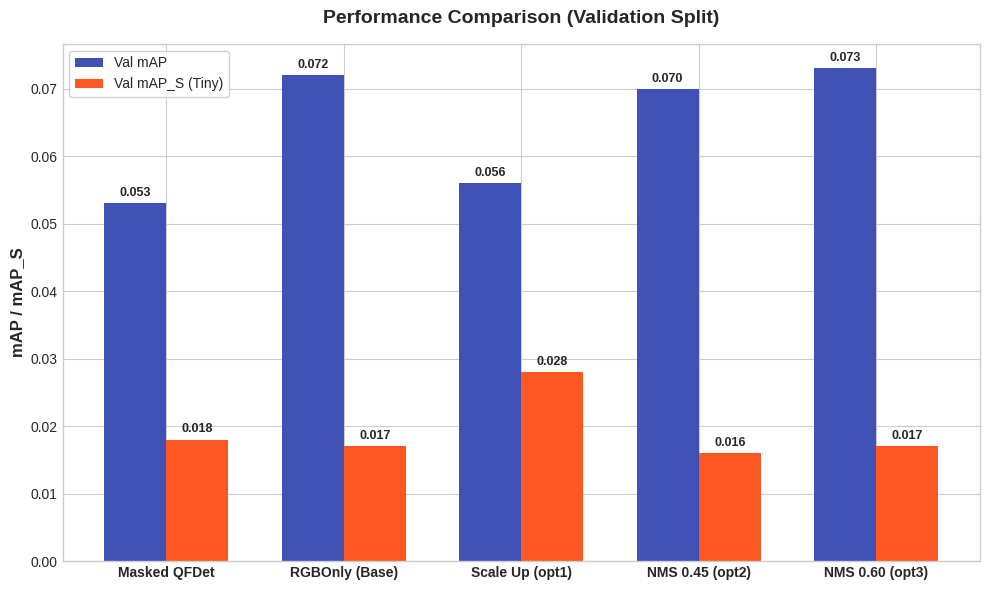

Write Python code to recreate this figure. (Note: this script raises an exception after producing the figure.)
import matplotlib.pyplot as plt
import numpy as np

# Set clean style
plt.style.use('seaborn-v0_8-whitegrid' if 'seaborn-v0_8-whitegrid' in plt.style.available else 'default')
fig_width, fig_height = 8, 5

# Data
configs = ['Masked QFDet', 'RGBOnly (Base)', 'Scale Up (opt1)', 'NMS 0.45 (opt2)', 'NMS 0.60 (opt3)']
val_map = [0.053, 0.072, 0.056, 0.070, 0.073]
val_maps = [0.018, 0.017, 0.028, 0.016, 0.017]
test_map = [0.046, 0.055, 0.051, 0.054, 0.057]
test_maps = [0.020, 0.019, 0.030, 0.019, 0.019]

# --- 1. Bar Chart: Performance Comparison ---
x = np.arange(len(configs))
width = 0.35

fig, ax = plt.subplots(figsize=(10, 6))
rects1 = ax.bar(x - width/2, val_map, width, label='Val mAP', color='#3F51B5')
rects2 = ax.bar(x + width/2, val_maps, width, label='Val mAP_S (Tiny)', color='#FF5722')

ax.set_ylabel('mAP / mAP_S', fontsize=12, fontweight='bold')
ax.set_title('Performance Comparison (Validation Split)', fontsize=14, fontweight='bold', pad=15)
ax.set_xticks(x)
ax.set_xticklabels(configs, fontsize=10, fontweight='bold')
ax.legend(frameon=True, facecolor='white', framealpha=0.9)

# Add values on top of bars
def autolabel(rects):
    for rect in rects:
        height = rect.get_height()
        ax.annotate(f'{height:.3f}',
                    xy=(rect.get_x() + rect.get_width() / 2, height),
                    xytext=(0, 3),  # 3 points vertical offset
                    textcoords="offset points",
                    ha='center', va='bottom', fontsize=9, fontweight='bold')

autolabel(rects1)
autolabel(rects2)

plt.tight_layout()
plt.savefig('plots/val_comparison.png', dpi=300)
plt.close()

# Test comparison
fig, ax = plt.subplots(figsize=(10, 6))
rects1 = ax.bar(x - width/2, test_map, width, label='Test mAP', color='#009688')
rects2 = ax.bar(x + width/2, test_maps, width, label='Test mAP_S (Tiny)', color='#FF9800')

ax.set_ylabel('mAP / mAP_S', fontsize=12, fontweight='bold')
ax.set_title('Performance Comparison (Test Split)', fontsize=14, fontweight='bold', pad=15)
ax.set_xticks(x)
ax.set_xticklabels(configs, fontsize=10, fontweight='bold')
ax.legend(frameon=True, facecolor='white', framealpha=0.9)

autolabel(rects1)
autolabel(rects2)

plt.tight_layout()
plt.savefig('plots/test_comparison.png', dpi=300)
plt.close()

# --- 2. Scatter Plot: Complexity vs. Performance ---
# FLOPs (G) and mAP
flops = [162.86, 130.75, 294.18, 130.75, 130.75]
maps_val = [0.053, 0.072, 0.056, 0.070, 0.073]
labels = ['Masked QFDet', 'RGBOnly (Base)', 'Scale Up (opt1)', 'NMS 0.45 (opt2)', 'NMS 0.60 (opt3)']
colors = ['red', 'green', 'blue', 'orange', 'purple']
sizes = [60.18*8, 36.90*8, 36.90*8, 36.90*8, 36.90*8] # bubble size proportional to parameters

plt.figure(figsize=(9, 6))
for i in range(len(flops)):
    plt.scatter(flops[i], maps_val[i], s=sizes[i], color=colors[i], label=labels[i], alpha=0.7, edgecolors='black', linewidths=1.5)

plt.xlabel('GFLOPs (Input: 640x512 / 960x768)', fontsize=12, fontweight='bold')
plt.ylabel('Validation mAP', fontsize=12, fontweight='bold')
plt.title('Complexity (FLOPs) vs. Accuracy (mAP)\nBubble size represents parameter count (M)', fontsize=14, fontweight='bold', pad=15)
plt.grid(True, linestyle='--', alpha=0.6)
plt.legend(loc='lower right', frameon=True, facecolor='white')

# Annotate points
for i, txt in enumerate(labels):
    plt.annotate(txt, (flops[i], maps_val[i]), xytext=(10, -5), textcoords='offset points', fontsize=10, fontweight='bold')

plt.xlim(100, 320)
plt.ylim(0.045, 0.080)
plt.tight_layout()
plt.savefig('plots/complexity_vs_performance.png', dpi=300)
plt.close()

print("Visualization charts generated successfully.")
